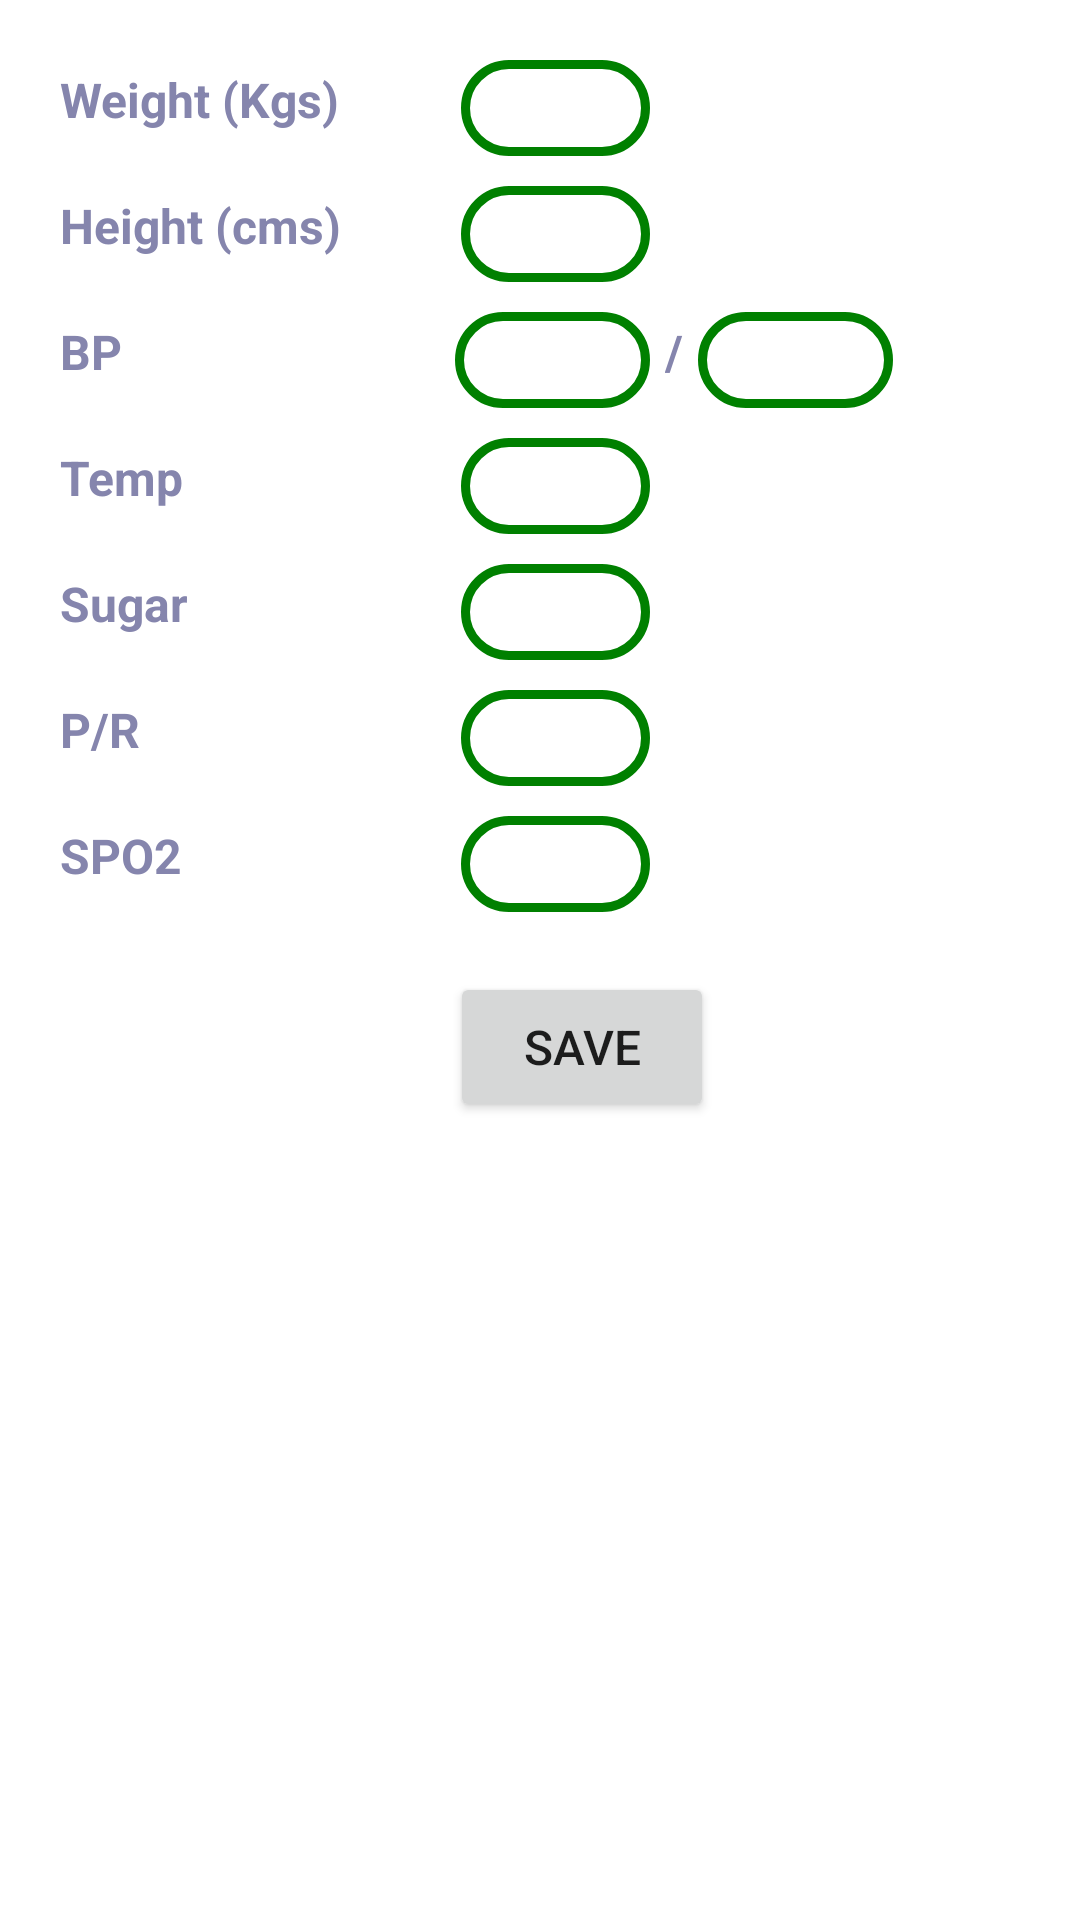

Android layout source for this screen:
<!-- AndroidManifest.xml: application theme Theme.AppTheme -->
<!-- res/layout/fragment_vitals.xml -->
<?xml version="1.0" encoding="utf-8"?>
<androidx.constraintlayout.widget.ConstraintLayout xmlns:android="http://schemas.android.com/apk/res/android"
    xmlns:app="http://schemas.android.com/apk/res-auto"
    xmlns:tools="http://schemas.android.com/tools"
    android:layout_width="match_parent"
    android:layout_height="match_parent"
    android:background="@color/white"
    tools:context=".ui.uploads.VitalsFragment">

    <ScrollView
        android:layout_width="match_parent"
        android:layout_height="match_parent"
        android:fillViewport="true">

        <LinearLayout
            android:layout_width="match_parent"
            android:layout_height="match_parent"
            android:orientation="vertical"
            android:layout_gravity="center">


            <TableLayout
                android:id="@+id/tableVitals"
                android:layout_width="match_parent"
                android:layout_height="wrap_content"
                android:layout_marginTop="10dp">

                <TableRow
                    android:layout_width="match_parent"
                    android:layout_height="match_parent" >
                    <TextView
                        android:id="@+id/txtWeight"
                        android:layout_width="wrap_content"
                        android:layout_height="32dp"
                        android:layout_marginTop="10dp"
                        android:text="Weight (Kgs)"
                        android:textColor="@color/black"
                        android:textSize="16sp"
                        android:paddingLeft="20dp"
                        android:textStyle="bold"/>

                    <EditText
                        android:id="@+id/txtWeightValue"
                        android:layout_marginTop="10dp"
                        android:layout_marginLeft="20dp"
                        android:layout_width="match_parent"
                        android:layout_height="match_parent"
                        android:paddingLeft="20sp"
                        android:inputType="numberDecimal"
                        android:background="@drawable/account_background"/>
                </TableRow>

                <TableRow
                    android:layout_width="match_parent"
                    android:layout_height="match_parent" >
                    <TextView
                        android:id="@+id/txtHeight"
                        android:layout_width="wrap_content"
                        android:layout_height="32dp"
                        android:layout_marginTop="10dp"
                        android:text="Height (cms)"
                        android:textColor="@color/black"
                        android:textSize="16sp"
                        android:paddingLeft="20dp"
                        android:paddingRight="20dp"
                        android:textStyle="bold"/>

                    <EditText
                        android:id="@+id/txtHeightValue"
                        android:layout_marginTop="10dp"
                        android:layout_marginLeft="20dp"
                        android:layout_width="match_parent"
                        android:layout_height="match_parent"
                        android:layout_below="@+id/calendarView"
                        android:paddingLeft="20sp"
                        android:inputType="numberDecimal"
                        android:background="@drawable/account_background"/>
                </TableRow>

                <TableRow
                    android:layout_width="match_parent"
                    android:layout_height="match_parent" >
                    <TextView
                        android:id="@+id/txtbp"
                        android:layout_width="wrap_content"
                        android:layout_height="32dp"
                        android:layout_marginTop="10dp"
                        android:text="BP"
                        android:textColor="@color/black"
                        android:textSize="16sp"
                        android:paddingLeft="20dp"
                        android:textStyle="bold"/>

                        <EditText
                            android:id="@+id/txtbpSysValue"
                            android:layout_marginTop="10dp"
                            android:layout_marginLeft="18dp"
                            android:layout_width="65dp"
                            android:layout_height="match_parent"
                            android:paddingLeft="20sp"
                            android:inputType="number"
                            android:background="@drawable/account_background"/>

                        <TextView
                            android:id="@+id/txtdiv"
                            android:layout_width="wrap_content"
                            android:layout_height="32dp"
                            android:layout_marginTop="10dp"
                            android:layout_marginLeft="5dp"
                            android:text="/"
                            android:textColor="@color/black"
                            android:textSize="16sp"
                            android:textStyle="bold"/>

                        <EditText
                            android:id="@+id/txtbpDiaValue"
                            android:layout_marginTop="10dp"
                            android:layout_marginLeft="5dp"
                            android:layout_width="65dp"
                            android:layout_height="match_parent"
                            android:paddingLeft="20sp"
                            android:inputType="number"
                            android:background="@drawable/account_background"/>

                </TableRow>

                <TableRow
                    android:layout_width="match_parent"
                    android:layout_height="match_parent" >
                    <TextView
                        android:id="@+id/txtTemp"
                        android:layout_width="wrap_content"
                        android:layout_height="32dp"
                        android:layout_marginTop="10dp"
                        android:text="Temp"
                        android:textColor="@color/black"
                        android:textSize="16sp"
                        android:paddingLeft="20dp"
                        android:textStyle="bold"/>

                    <EditText
                        android:id="@+id/txtTempValue"
                        android:layout_marginTop="10dp"
                        android:layout_marginLeft="20dp"
                        android:layout_width="match_parent"
                        android:layout_height="match_parent"
                        android:layout_below="@+id/calendarView"
                        android:paddingLeft="20sp"
                        android:inputType="number"
                        android:background="@drawable/account_background"/>
                </TableRow>

                <TableRow
                    android:layout_width="match_parent"
                    android:layout_height="match_parent">
                <TextView
                    android:id="@+id/txtSugar"
                    android:layout_width="wrap_content"
                    android:layout_height="32dp"
                    android:layout_marginTop="10dp"
                    android:text="Sugar"
                    android:textColor="@color/black"
                    android:textSize="16sp"
                    android:paddingLeft="20dp"
                    android:textStyle="bold"/>

                <EditText
                    android:id="@+id/txtSugarValue"
                    android:layout_marginTop="10dp"
                    android:layout_marginLeft="20dp"
                    android:layout_width="match_parent"
                    android:layout_height="match_parent"
                    android:layout_below="@+id/calendarView"
                    android:paddingLeft="20sp"
                    android:inputType="number"
                    android:background="@drawable/account_background"/>
                </TableRow>

                <TableRow
                    android:layout_width="match_parent"
                    android:layout_height="match_parent">
                    <TextView
                        android:id="@+id/txtPulseRate"
                        android:layout_width="wrap_content"
                        android:layout_height="32dp"
                        android:layout_marginTop="10dp"
                        android:text="P/R"
                        android:textColor="@color/black"
                        android:textSize="16sp"
                        android:paddingLeft="20dp"
                        android:textStyle="bold"/>

                    <EditText
                        android:id="@+id/txtPulseRateValue"
                        android:layout_marginTop="10dp"
                        android:layout_marginLeft="20dp"
                        android:layout_width="match_parent"
                        android:layout_height="match_parent"
                        android:layout_below="@+id/calendarView"
                        android:paddingLeft="20sp"
                        android:inputType="number"
                        android:background="@drawable/account_background"/>
                </TableRow>

                <TableRow
                    android:layout_width="match_parent"
                    android:layout_height="match_parent">
                    <TextView
                        android:id="@+id/txtSPO2"
                        android:layout_width="wrap_content"
                        android:layout_height="32dp"
                        android:layout_marginTop="10dp"
                        android:text="SPO2"
                        android:textColor="@color/black"
                        android:textSize="16sp"
                        android:paddingLeft="20dp"
                        android:textStyle="bold"/>

                    <EditText
                        android:id="@+id/txtSPO2Value"
                        android:layout_marginTop="10dp"
                        android:layout_marginLeft="20dp"
                        android:layout_width="match_parent"
                        android:layout_height="match_parent"
                        android:layout_below="@+id/calendarView"
                        android:paddingLeft="20sp"
                        android:inputType="number"
                        android:background="@drawable/account_background"/>
                </TableRow>

            </TableLayout>

            <Button
                android:id="@+id/btnSaveVitals"
                android:layout_width="wrap_content"
                android:layout_height="50dp"
                android:layout_below="@+id/tableVitals"
                android:layout_centerHorizontal="true"
                android:layout_marginLeft="150dp"
                android:layout_marginTop="20dp"
                android:clickable="true"
                android:text="Save"
                android:textSize="16sp"></Button>

            <Space
                android:layout_width="match_parent"
                android:layout_height="40dp"></Space>

        </LinearLayout>

    </ScrollView>
</androidx.constraintlayout.widget.ConstraintLayout>

<!-- resources referenced by this layout -->
<resources>
  <color name="black">#8585ad</color>
  <color name="purple_700">#008000</color>
  <color name="white">#FFFFFFFF</color>
  <!-- drawable account_background (drawable) -->
  <?xml version="1.0" encoding="utf-8"?>
  <shape xmlns:android="http://schemas.android.com/apk/res/android">
  <corners android:radius="20dp"/>
      <stroke android:color="@color/purple_700" android:width="3dp"/>
      </shape>
  <style name="Theme.AppTheme" parent="Theme.MaterialComponents.DayNight.DarkActionBar">
          
          <item name="colorPrimary">@color/purple_700
          </item> 
          <item name="colorPrimaryVariant">@color/purple_700</item>
          <item name="colorOnPrimary">@color/white</item>
          
          <item name="colorSecondary">@color/teal_200</item>
          <item name="colorSecondaryVariant">@color/teal_700</item>
          <item name="colorOnSecondary">@color/black</item>
  
          
          <item name="android:statusBarColor">?attr/colorPrimaryVariant</item>
          
      </style>
  <color name="teal_200">#FF03DAC5</color>
  <color name="teal_700">#1434A4</color>
</resources>
